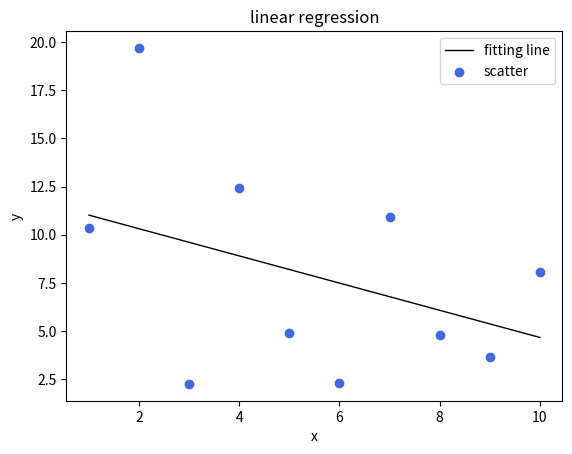

This figure's Python source:
#对10个随机点(彻底随机)采用梯度下降法拟合一条直线
from matplotlib import pyplot as plt
import random

X=[]
Y=[]
for i in range(10):
    X.append(i+1)
    Y.append(random.uniform(1.0,20.0))

Theta=[[Y[0]-(Y[9]-Y[0])/9.0,(Y[9]-Y[0])/9.0]]  #以首尾两点连线作为初值
epsilon=0.1                         #允许梯度模
a=0.01                              #搜索步长即学习率，设为定值(a选取不当有可能使得theta发散)

def h_theta_xi(theta0,theta1,x):    #拟合直线方程
    return theta0+theta1*x

def J_theta(theta0,theta1):         #目标函数，要求其最小值
    sum=0.0
    for i in range(10):
        sum+=pow(h_theta_xi(theta0,theta1,X[i])-Y[i],2)
    return sum/20.0
def dJ_theta0(theta0,theta1):       #J_theta对theta0的导数
    sum=0.0
    for i in range(10):
        sum+=h_theta_xi(theta0,theta1,X[i])-Y[i]
    return sum/10.0
def dJ_theta1(theta0,theta1):       #J_theta对theta1的导数
    sum=0.0
    for i in range(10):
        sum+=(h_theta_xi(theta0,theta1,X[i])-Y[i])*X[i]
    return sum/10.0
def J_gradient(theta0,theta1):      #梯度模
    d_theta0=dJ_theta0(theta0,theta1)
    d_theta1=dJ_theta1(theta0,theta1)
    return d_theta0*d_theta0+d_theta1*d_theta1

cnt=0                               #记录迭代次数
gradient=J_gradient(Theta[cnt][0],Theta[cnt][1])
while(gradient>=epsilon*epsilon):   #开始迭代
    theta0=Theta[cnt][0]-a*dJ_theta0(Theta[cnt][0],Theta[cnt][1])
    theta1=Theta[cnt][1]-a*dJ_theta1(Theta[cnt][0],Theta[cnt][1])
    lst=[theta0,theta1]
    Theta.append(lst)
    cnt+=1
    gradient=J_gradient(Theta[cnt][0],Theta[cnt][1])
    # print("theta0:"+str(theta0)+"  theta1:"+str(theta1)+"  gradient:"+str(gradient))

#迭代完成后的theta值
theta0=Theta[cnt][0]-a*dJ_theta0(Theta[cnt][0],Theta[cnt][1])
theta1=Theta[cnt][1]-a*dJ_theta1(Theta[cnt][0],Theta[cnt][1])
print("theta0:"+str(theta0))
print("theta1:"+str(theta1))

Z=[]
for i in range(10):
    Z.append(theta0+theta1*X[i])
plt.title('linear regression')
plt.xlabel('x')
plt.ylabel('y')
plt.plot(X,Z,color='black',linewidth=1)         #拟合直线
plt.scatter(X,Y,color='royalblue',marker='o')   #原散点数据
plt.legend(['fitting line', 'scatter'])
plt.show()